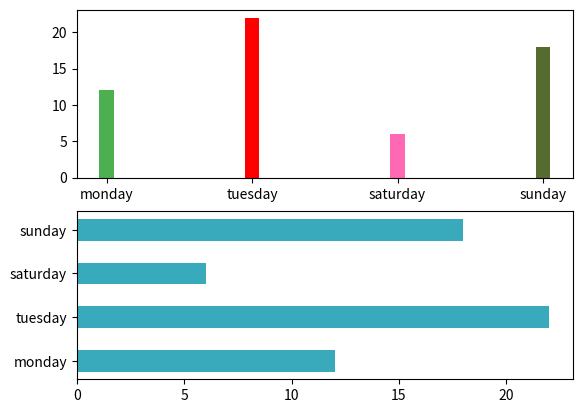

Write the Python code that produced this figure.
import matplotlib.pyplot as plt
import numpy as np

x = np.array(["monday", "tuesday", "saturday", "sunday"])
y = np.array([12, 22, 6, 18])

plt.subplot(211)
plt.bar(x, y, color=["#4CAF50", "red", "hotpink", "#556B2F"], width=0.1)  # 设置每个柱的颜色

plt.subplot(212)
plt.barh(x, y, color='#39aabb', height=0.5)
plt.show()
